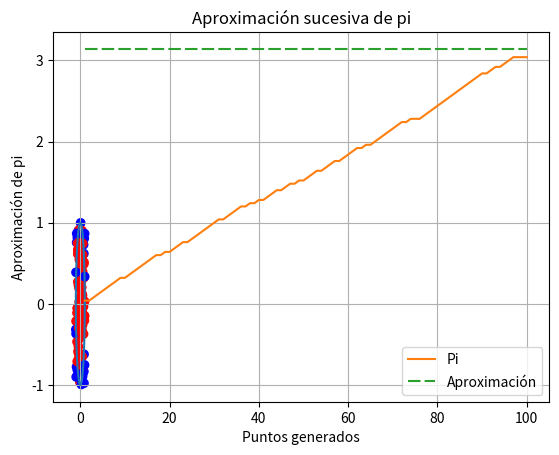

This figure's Python source:
import numpy as np
import matplotlib.pyplot as plt
#Puntos a generar
num_points = 100
#Puntos dentro de la circunferencia
p = 0

#Arrays para graficar los resultados
points_x = []
points_y = []
p_est = [] #Guardamos cada estimación sucesiva de pi
colors = []
for i in range(num_points):
        #Generamos aleatoriamente dos numeros entre -1 y 1
        p0 = np.random.uniform(-1,1)
        p1 = np.random.uniform(-1,1)
        points_x.append(p0)
        points_y.append(p1)
        
        is_in = False
        #Comprobamos que esten dentro de la circunferencia
        if p0**2+p1**2<=1:
            p+=1    
            is_in = True
        pc = p/num_points
        npi = 4*pc
        p_est.append(npi) #Añadimos los puntos generados
        colors.append("red" if is_in else "blue") #Le asignamos un color


print("La estimación de pi es: ")
pc = p/num_points
npi = 4*pc
print(npi)
x0 = np.linspace(0,2*np.pi,100)

#Graficamos los puntos
plt.title("Gráfica de puntos generados")
plt.scatter(points_x,points_y,c=colors)
plt.plot(np.cos(x0),np.sin(x0))
plt.show()


esp = np.array(range(1,len(p_est)+1))
plt.title("Aproximación sucesiva de pi")
plt.grid()
plt.plot(esp,p_est,label="Pi")
plt.plot(esp,np.ones_like(esp)*np.pi,dashes=[6,2],label="Aproximación",)
plt.xlabel("Puntos generados")
plt.ylabel("Aproximación de pi")
plt.legend()
plt.show()